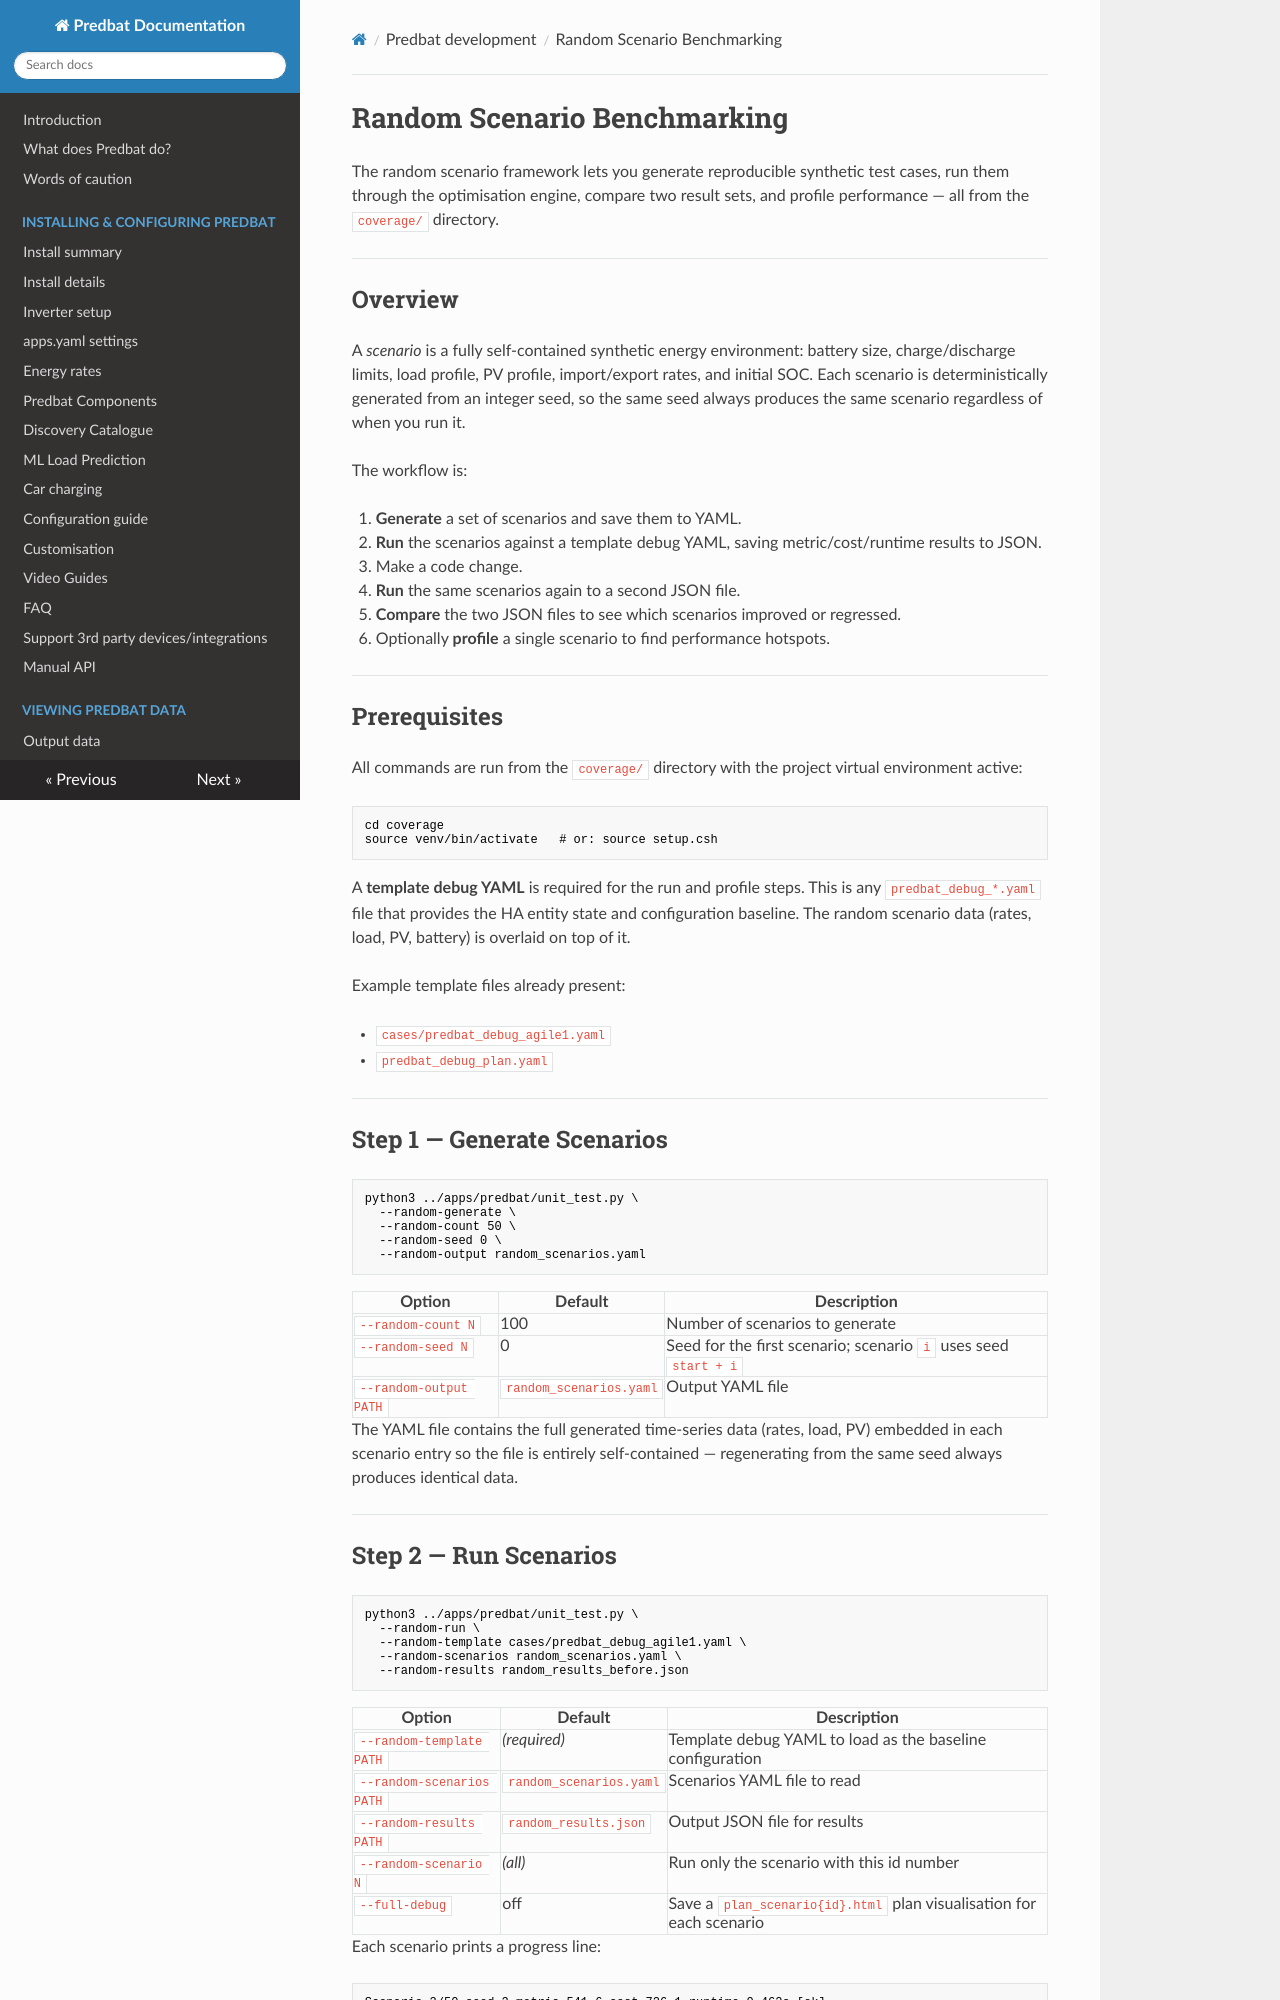

repository: ajstratton93/batpred · page: random-scenarios/index.html · generator: mkdocs

# Random Scenario Benchmarking

The random scenario framework lets you generate reproducible synthetic test cases, run them through the optimisation engine, compare two result sets, and profile performance — all from the `coverage/` directory.

---

## Overview

A *scenario* is a fully self-contained synthetic energy environment: battery size, charge/discharge limits, load profile, PV profile, import/export rates, and initial SOC. Each scenario is deterministically generated from an integer seed, so the same seed always produces the same scenario regardless of when you run it.

The workflow is:

1. **Generate** a set of scenarios and save them to YAML.
2. **Run** the scenarios against a template debug YAML, saving metric/cost/runtime results to JSON.
3. Make a code change.
4. **Run** the same scenarios again to a second JSON file.
5. **Compare** the two JSON files to see which scenarios improved or regressed.
6. Optionally **profile** a single scenario to find performance hotspots.

---

## Prerequisites

All commands are run from the `coverage/` directory with the project virtual environment active:

```bash
cd coverage
source venv/bin/activate   # or: source setup.csh
```

A **template debug YAML** is required for the run and profile steps. This is any `predbat_debug_*.yaml` file that provides the HA entity state and configuration baseline. The random scenario data (rates, load, PV, battery) is overlaid on top of it.

Example template files already present:

- `cases/predbat_debug_agile1.yaml`
- `predbat_debug_plan.yaml`

---

## Step 1 — Generate Scenarios

```bash
python3 ../apps/predbat/unit_test.py \
  --random-generate \
  --random-count 50 \
  --random-seed 0 \
  --random-output random_scenarios.yaml
```

| Option | Default | Description |
|---|---|---|
| `--random-count N` | 100 | Number of scenarios to generate |
| `--random-seed N` | 0 | Seed for the first scenario; scenario `i` uses seed `start + i` |
| `--random-output PATH` | `random_scenarios.yaml` | Output YAML file |

The YAML file contains the full generated time-series data (rates, load, PV) embedded in each scenario entry so the file is entirely self-contained — regenerating from the same seed always produces identical data.

---

## Step 2 — Run Scenarios

```bash
python3 ../apps/predbat/unit_test.py \
  --random-run \
  --random-template cases/predbat_debug_agile1.yaml \
  --random-scenarios random_scenarios.yaml \
  --random-results random_results_before.json
```

| Option | Default | Description |
|---|---|---|
| `--random-template PATH` | *(required)* | Template debug YAML to load as the baseline configuration |
| `--random-scenarios PATH` | `random_scenarios.yaml` | Scenarios YAML file to read |
| `--random-results PATH` | `random_results.json` | Output JSON file for results |
| `--random-scenario N` | *(all)* | Run only the scenario with this id number |
| `--full-debug` | off | Save a `plan_scenario{id}.html` plan visualisation for each scenario |

Each scenario prints a progress line:

```text
Scenario 3/50 seed=2 metric=541.6 cost=726.1 runtime=0.462s [ok]
```

The `metric` is the full optimisation metric (cost + battery value adjustment + PV10 weighting + carbon). The `cost` is the raw import/export money with no adjustments. `runtime_s` measures the wall-clock time of `calculate_plan()` alone.
